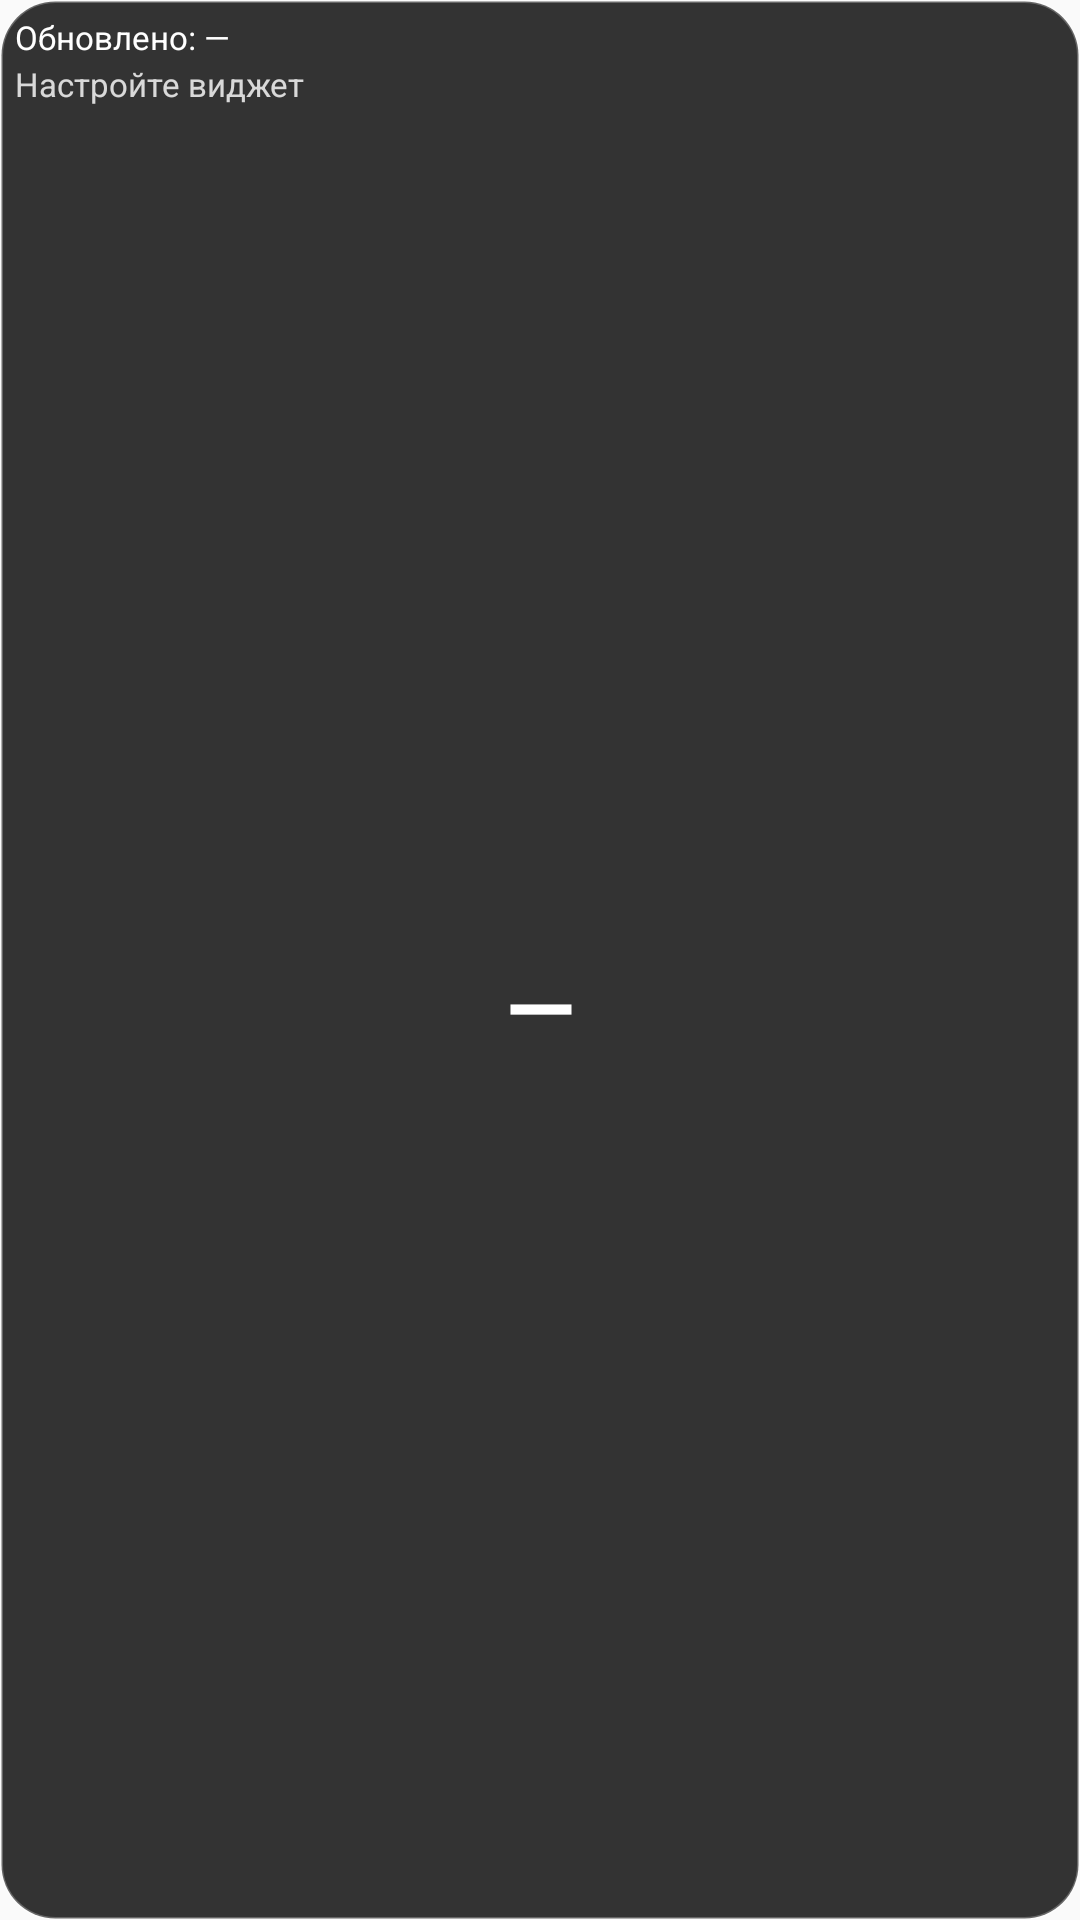

The Android layout XML behind this screen, and the referenced resources:
<!-- AndroidManifest.xml: application theme Theme.App -->
<!-- res/layout/live_data_widget.xml -->
<?xml version="1.0" encoding="utf-8"?>
<LinearLayout xmlns:android="http://schemas.android.com/apk/res/android"
    android:id="@+id/live_data_widget_root"
    android:layout_width="match_parent"
    android:layout_height="match_parent"
    android:orientation="vertical"
    android:padding="5dp"
    android:background="@drawable/live_widget_background">

    <TextView
        android:id="@+id/live_widget_updated"
        android:layout_width="match_parent"
        android:layout_height="wrap_content"
        android:text="Обновлено: —"
        android:textColor="@android:color/white"
        android:textSize="11sp"
        android:maxLines="1" />

    <TextView
        android:id="@+id/live_widget_title"
        android:layout_width="match_parent"
        android:layout_height="wrap_content"
        android:layout_marginTop="1dp"
        android:ellipsize="end"
        android:maxLines="2"
        android:text="Настройте виджет"
        android:textColor="#D0FFFFFF"
        android:textSize="11sp" />

    <TextView
        android:id="@+id/live_widget_value"
        android:layout_width="match_parent"
        android:layout_height="0dp"
        android:layout_weight="1"
        android:gravity="center"
        android:maxLines="1"
        android:ellipsize="end"
        android:text="—"
        android:textColor="@android:color/white"
        android:textSize="30sp"
        android:textStyle="bold" />

</LinearLayout>
<!-- resources referenced by this layout -->
<resources>
  <!-- drawable live_widget_background (drawable) -->
  <?xml version="1.0" encoding="utf-8"?>
  <shape xmlns:android="http://schemas.android.com/apk/res/android"
      android:shape="rectangle">
      <corners android:radius="18dp" />
      <solid android:color="#E61E1E1E" />
      <stroke
          android:width="1dp"
          android:color="#40FFFFFF" />
  </shape>
  <style name="Theme.App" parent="android:style/Theme.Material.Light.NoActionBar" />
</resources>
